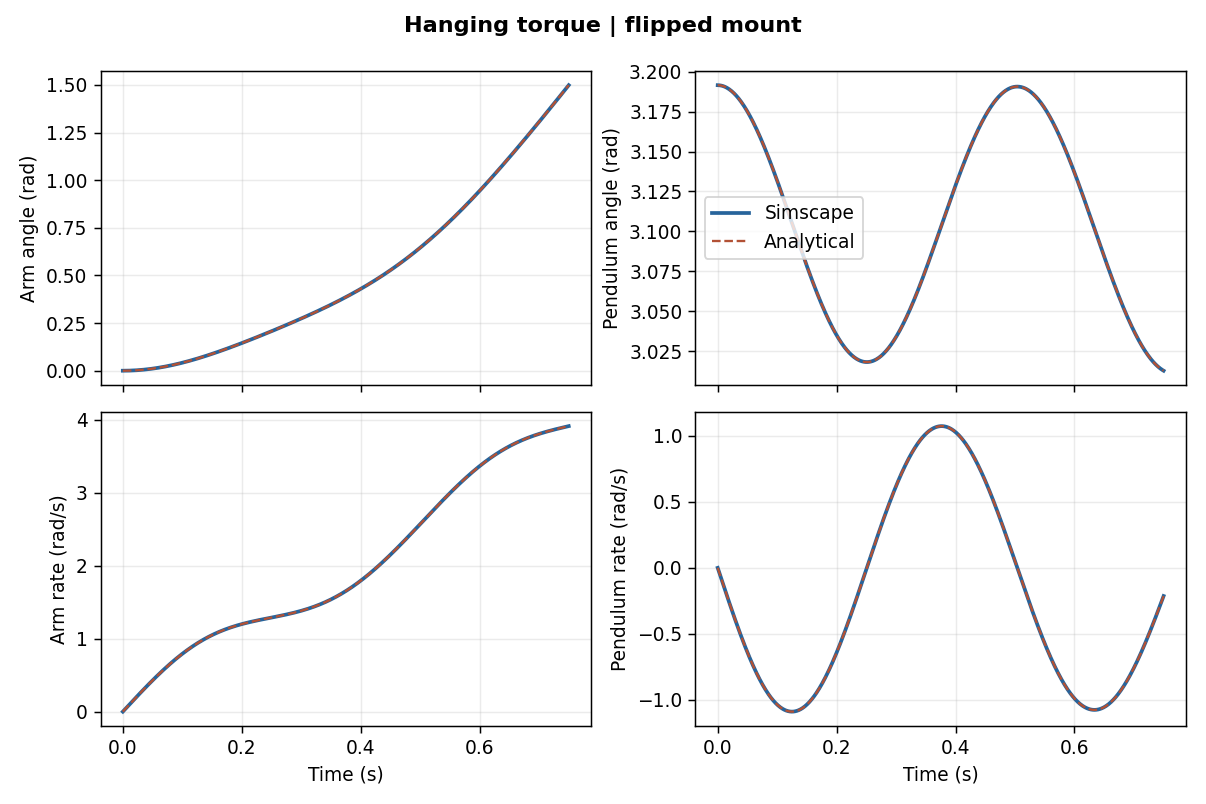

Source data for this figure (header and first rows):
Time_s, Theta0_rad, Theta1_rad, Omega0_rad_s, Omega1_rad_s, ReferenceTheta0_rad, ReferenceTheta1_rad, ReferenceOmega0_rad_s, ReferenceOmega1_rad_s
0, 0, 3.192, 0, 0, 0, 3.192, 0, 0
3.81442909711626e-06, 1.08016877566361e-10, 3.192, 3.35567909789977e-05, -5.21275407399772e-05, 6.3999999995137e-11, 3.192, 3.35567909958855e-05, -5.21275408048533e-05
7.62885819423253e-06, 3.40914026924274e-10, 3.192, 6.71135819074178e-05, -0.0001043, 2.55999999922232e-10, 3.192, 6.7113581961194e-05, -0.0001043
1.14432872913488e-05, 7.0132412961193e-10, 3.192, 0.0001007, -0.0001564, 5.75999999606333e-10, 3.192, 0.0001007, -0.0001564
2.80858097520566e-05, 3.66607347706326e-09, 3.192, 0.0002471, -0.0003838, 3.46972278764603e-09, 3.192, 0.0002471, -0.0003838
4.47283322127643e-05, 9.01394874150862e-09, 3.192, 0.0003935, -0.0006113, 8.80007322817963e-09, 3.192, 0.0003935, -0.0006113
6.13708546734721e-05, 1.67825864619056e-08, 3.192, 0.0005399, -0.0008387, 1.65670512287482e-08, 3.192, 0.0005399, -0.0008387
7.80133771341799e-05, 2.69852692182859e-08, 3.192, 0.0006863, -0.001066, 2.67706566546276e-08, 3.192, 0.0006863, -0.001066
0.0001274, 7.16144922825606e-08, 3.192, 0.001121, -0.001741, 7.14002346675633e-08, 3.192, 0.001121, -0.001741
0.0001768, 1.3770551652198e-07, 3.192, 0.001555, -0.002416, 1.37491918618711e-07, 3.192, 0.001555, -0.002416
0.0002262, 2.25258999295112e-07, 3.192, 0.00199, -0.003091, 2.25045698410368e-07, 3.192, 0.00199, -0.003091
0.0002756, 3.34274775674053e-07, 3.192, 0.002424, -0.003766, 3.34061560665823e-07, 3.192, 0.002424, -0.003766
0.0003952, 6.87144217313052e-07, 3.192, 0.003477, -0.0054, 6.86930870920509e-07, 3.192, 0.003477, -0.0054
0.0005148, 1.1658469534063e-06, 3.192, 0.004529, -0.007035, 1.16563350627271e-06, 3.192, 0.004529, -0.007035
0.0006344, 1.7703824591639e-06, 3.192, 0.005581, -0.008669, 1.77016903790941e-06, 3.192, 0.005581, -0.008669
0.000754, 2.50075028464812e-06, 3.192, 0.006633, -0.0103, 2.50053692429991e-06, 3.192, 0.006633, -0.0103
0.0008736, 3.35694982978462e-06, 3.192, 0.007685, -0.01194, 3.3567365111957e-06, 3.192, 0.007685, -0.01194
0.001232, 6.67277247722986e-06, 3.192, 0.01084, -0.01683, 6.67255908927478e-06, 3.192, 0.01084, -0.01683
0.00159, 1.11165321483537e-05, 3.192, 0.01398, -0.02172, 1.11163185565007e-05, 3.192, 0.01398, -0.02172
0.001948, 1.6688192879055e-05, 3.192, 0.01713, -0.02662, 1.66879792302237e-05, 3.192, 0.01713, -0.02662
0.002306, 2.33877099326323e-05, 3.192, 0.02028, -0.03151, 2.33874963710891e-05, 3.192, 0.02028, -0.03151
0.002664, 3.12150296446045e-05, 3.192, 0.02343, -0.0364, 3.12148161835045e-05, 3.192, 0.02343, -0.0364
0.003022, 4.01700892231023e-05, 3.192, 0.02658, -0.04129, 4.01698758162096e-05, 3.192, 0.02658, -0.04129
0.003896, 6.67529058149807e-05, 3.191, 0.03427, -0.05322, 6.67527204325412e-05, 3.191, 0.03427, -0.05322
0.004769, 0.0001, 3.191, 0.04195, -0.06514, 0.0001, 3.191, 0.04195, -0.06514
0.005643, 0.0001401, 3.191, 0.04963, -0.07705, 0.0001401, 3.191, 0.04963, -0.07705
0.006517, 0.0001868, 3.191, 0.05731, -0.08896, 0.0001868, 3.191, 0.05731, -0.08896
0.007391, 0.0002402, 3.191, 0.06498, -0.1009, 0.0002402, 3.191, 0.06498, -0.1009
0.008391, 0.0003096, 3.191, 0.07376, -0.1145, 0.0003096, 3.191, 0.07376, -0.1145
0.009391, 0.0003877, 3.191, 0.08254, -0.128, 0.0003877, 3.191, 0.08254, -0.128
0.01039, 0.0004746, 3.191, 0.09131, -0.1416, 0.0004746, 3.191, 0.09131, -0.1416
0.01139, 0.0005703, 3.191, 0.1001, -0.1551, 0.0005703, 3.191, 0.1001, -0.1551
0.01239, 0.0006748, 3.191, 0.1088, -0.1687, 0.0006748, 3.191, 0.1088, -0.1687
0.01339, 0.000788, 3.19, 0.1176, -0.1821, 0.000788, 3.19, 0.1176, -0.1821
0.01439, 0.0009099, 3.19, 0.1263, -0.1956, 0.0009099, 3.19, 0.1263, -0.1956
0.01539, 0.001041, 3.19, 0.1351, -0.209, 0.001041, 3.19, 0.1351, -0.209
0.01639, 0.00118, 3.19, 0.1438, -0.2224, 0.00118, 3.19, 0.1438, -0.2224
0.01739, 0.001328, 3.19, 0.1525, -0.2358, 0.001328, 3.19, 0.1525, -0.2358
0.01839, 0.001485, 3.189, 0.1612, -0.2491, 0.001485, 3.189, 0.1612, -0.2491
0.01939, 0.001651, 3.189, 0.1699, -0.2624, 0.001651, 3.189, 0.1699, -0.2624
0.02039, 0.001825, 3.189, 0.1786, -0.2756, 0.001825, 3.189, 0.1786, -0.2756
0.02139, 0.002008, 3.188, 0.1873, -0.2888, 0.002008, 3.188, 0.1873, -0.2888
0.02239, 0.002199, 3.188, 0.1959, -0.302, 0.002199, 3.188, 0.1959, -0.302
0.02339, 0.0024, 3.188, 0.2046, -0.3151, 0.0024, 3.188, 0.2046, -0.3151
0.02439, 0.002609, 3.188, 0.2132, -0.3282, 0.002609, 3.188, 0.2132, -0.3282
0.02539, 0.002826, 3.187, 0.2219, -0.3412, 0.002826, 3.187, 0.2219, -0.3412
0.02639, 0.003052, 3.187, 0.2305, -0.3541, 0.003052, 3.187, 0.2305, -0.3541
0.02739, 0.003287, 3.187, 0.2391, -0.367, 0.003287, 3.187, 0.2391, -0.367
0.02839, 0.003531, 3.186, 0.2477, -0.3799, 0.003531, 3.186, 0.2477, -0.3799
0.02939, 0.003783, 3.186, 0.2562, -0.3926, 0.003783, 3.186, 0.2562, -0.3926
0.03039, 0.004043, 3.185, 0.2648, -0.4054, 0.004043, 3.185, 0.2648, -0.4054
0.03139, 0.004312, 3.185, 0.2733, -0.418, 0.004312, 3.185, 0.2733, -0.418
0.03239, 0.00459, 3.185, 0.2818, -0.4306, 0.00459, 3.185, 0.2818, -0.4306
0.03339, 0.004876, 3.184, 0.2903, -0.4431, 0.004876, 3.184, 0.2903, -0.4431
0.03439, 0.00517, 3.184, 0.2988, -0.4556, 0.00517, 3.184, 0.2988, -0.4556
0.03539, 0.005473, 3.183, 0.3073, -0.468, 0.005473, 3.183, 0.3073, -0.468
0.03639, 0.005785, 3.183, 0.3157, -0.4803, 0.005785, 3.183, 0.3157, -0.4803
0.03739, 0.006105, 3.182, 0.3242, -0.4925, 0.006105, 3.182, 0.3242, -0.4925
0.03839, 0.006433, 3.182, 0.3326, -0.5047, 0.006433, 3.182, 0.3326, -0.5047
0.03939, 0.00677, 3.181, 0.341, -0.5167, 0.00677, 3.181, 0.341, -0.5167
... 711 more rows
